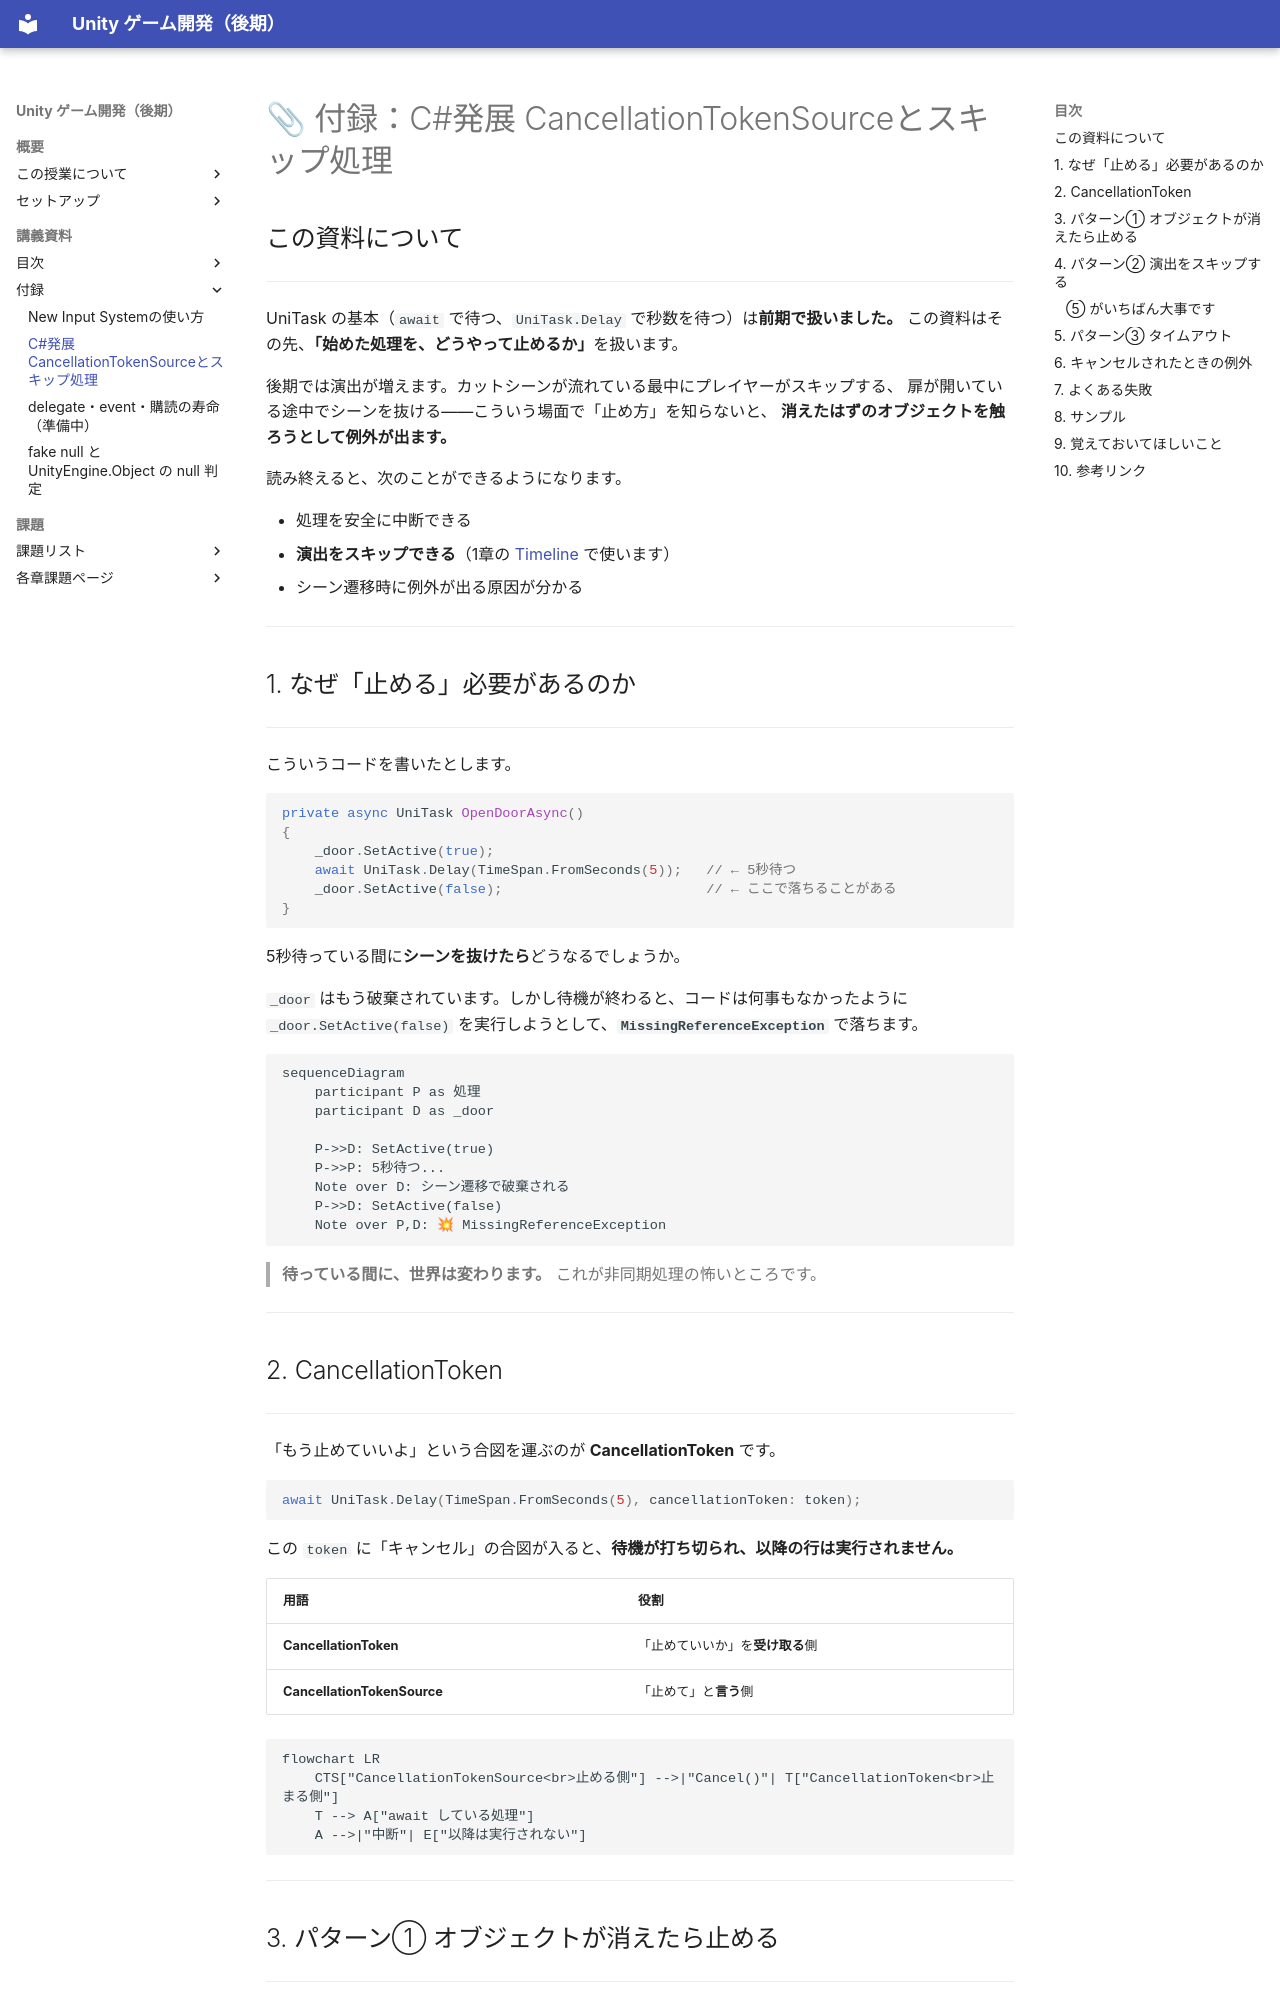

repository: M-634/unity-game-dev-advance-docs.github.io · page: appendix/unitask.html · generator: mkdocs

# 📎 付録：C#発展 CancellationTokenSourceとスキップ処理

## この資料について

---

UniTask の基本（`await` で待つ、`UniTask.Delay` で秒数を待つ）は**前期で扱いました。**
この資料はその先、**「始めた処理を、どうやって止めるか」**を扱います。

後期では演出が増えます。カットシーンが流れている最中にプレイヤーがスキップする、
扉が開いている途中でシーンを抜ける——こういう場面で「止め方」を知らないと、
**消えたはずのオブジェクトを触ろうとして例外が出ます。**

読み終えると、次のことができるようになります。

- 処理を安全に中断できる
- **演出をスキップできる**（1章の [Timeline](../s1-character-camera/timeline.md) で使います）
- シーン遷移時に例外が出る原因が分かる

---

## 1. なぜ「止める」必要があるのか

---

こういうコードを書いたとします。

```csharp
private async UniTask OpenDoorAsync()
{
    _door.SetActive(true);
    await UniTask.Delay(TimeSpan.FromSeconds(5));   // ← 5秒待つ
    _door.SetActive(false);                         // ← ここで落ちることがある
}
```

5秒待っている間に**シーンを抜けたら**どうなるでしょうか。

`_door` はもう破棄されています。しかし待機が終わると、コードは何事もなかったように
`_door.SetActive(false)` を実行しようとして、**`MissingReferenceException`** で落ちます。

```mermaid
sequenceDiagram
    participant P as 処理
    participant D as _door

    P->>D: SetActive(true)
    P->>P: 5秒待つ...
    Note over D: シーン遷移で破棄される
    P->>D: SetActive(false)
    Note over P,D: 💥 MissingReferenceException
```

> **待っている間に、世界は変わります。** これが非同期処理の怖いところです。

---

## 2. CancellationToken

---

「もう止めていいよ」という合図を運ぶのが **CancellationToken** です。

```csharp
await UniTask.Delay(TimeSpan.FromSeconds(5), cancellationToken: token);
```

この `token` に「キャンセル」の合図が入ると、**待機が打ち切られ、以降の行は実行されません。**

| 用語 | 役割 |
| --- | --- |
| **CancellationToken** | 「止めていいか」を**受け取る**側 |
| **CancellationTokenSource** | 「止めて」と**言う**側 |

```mermaid
flowchart LR
    CTS["CancellationTokenSource<br>止める側"] -->|"Cancel()"| T["CancellationToken<br>止まる側"]
    T --> A["await している処理"]
    A -->|"中断"| E["以降は実行されない"]
```

---
